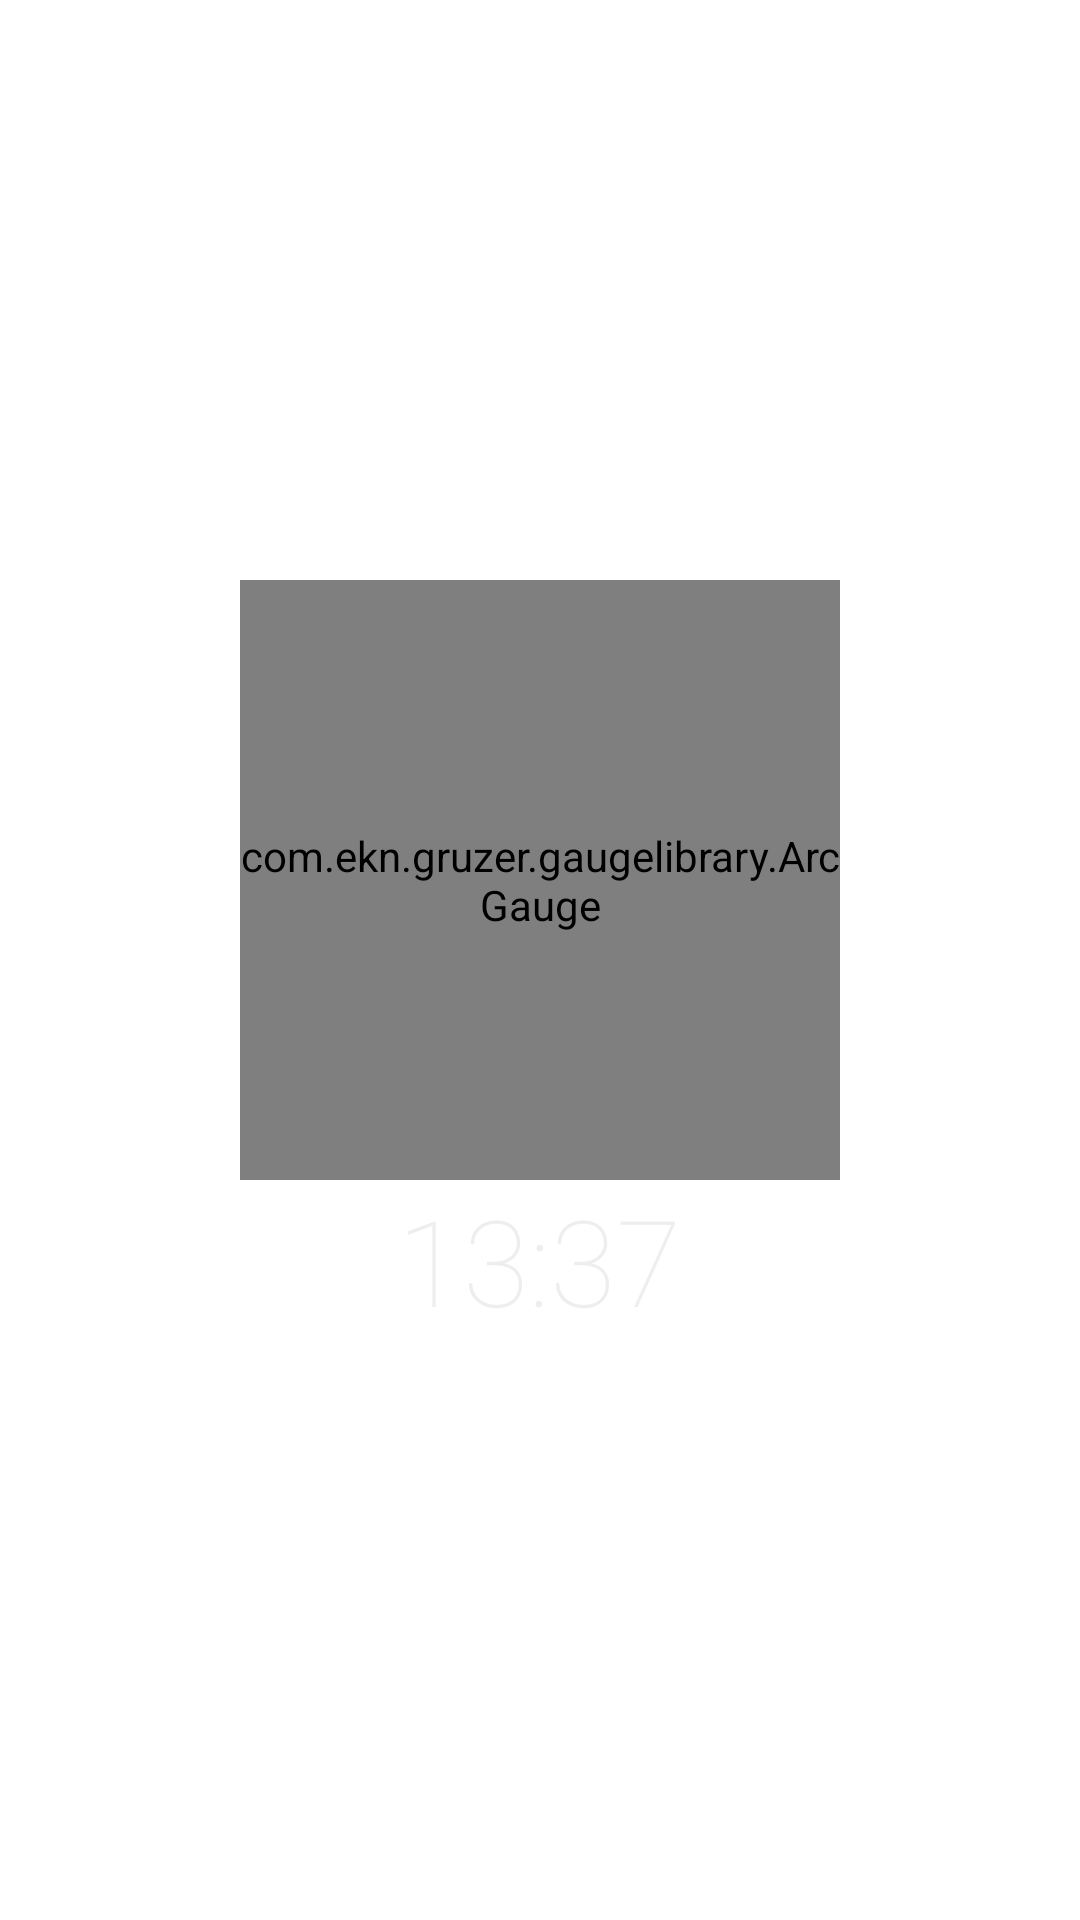

Write the Android layout XML for this screen, with the resource values it uses.
<!-- AndroidManifest.xml: fallback theme Theme.MaterialComponents.DayNight.NoActionBar -->
<!-- res/layout/widget_layout.xml -->
<?xml version="1.0" encoding="utf-8"?>
<LinearLayout xmlns:android="http://schemas.android.com/apk/res/android"
    android:id="@+id/widget_root"    
    android:layout_width="match_parent"
    android:layout_height="match_parent"
    android:orientation="vertical"
    android:layout_gravity="center"
    android:gravity="center"
    >

    <com.ekn.gruzer.gaugelibrary.ArcGauge
        android:id="@+id/arcGauge"
        android:layout_width="200dp"
        android:layout_height="200dp"

        />
    <TextView
        android:id="@+id/clockTextView"
        android:layout_width="wrap_content"
        android:layout_height="wrap_content"

        android:text="13:37"
        android:fontFamily="sans-serif-thin"
        android:textSize="40sp"
        android:textColor="#EEEEEE"
        android:layout_gravity="center"/>
</LinearLayout>
<!-- resources referenced by this layout -->
<resources>

</resources>
